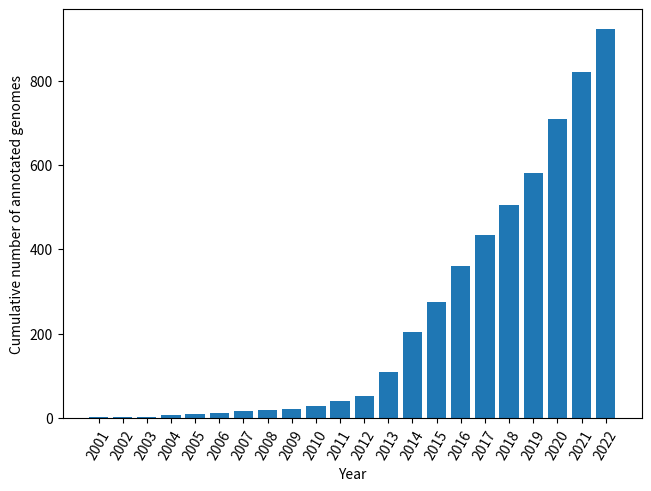

The matplotlib source for this figure:
"""Plot number of annotated genomes by NCBI."""

import os

import matplotlib.pyplot as plt

data = [['2001', 1],
        ['2002', 2],
        ['2003', 3],
        ['2004', 6],
        ['2005', 10],
        ['2006', 12],
        ['2007', 16],
        ['2008', 19],
        ['2009', 22],
        ['2010', 28],
        ['2011', 40],
        ['2012', 53],
        ['2013', 109],
        ['2014', 203],
        ['2015', 276],
        ['2016', 361],
        ['2017', 435],
        ['2018', 506],
        ['2019', 582],
        ['2020', 708],
        ['2021', 820],
        ['2022', 923]]

if not os.path.exists('out/'):
    os.mkdir('out/')

xs, ys = zip(*data)
fig, ax = plt.subplots(layout='constrained')
ax.bar(xs, ys)
ax.tick_params('x', rotation=60)
ax.set_xlabel('Year')
ax.set_ylabel('Cumulative number of annotated genomes')
fig.savefig('out/ncbi.png', dpi=300)
fig.savefig('out/ncbi.tiff', dpi=300)
plt.close()
